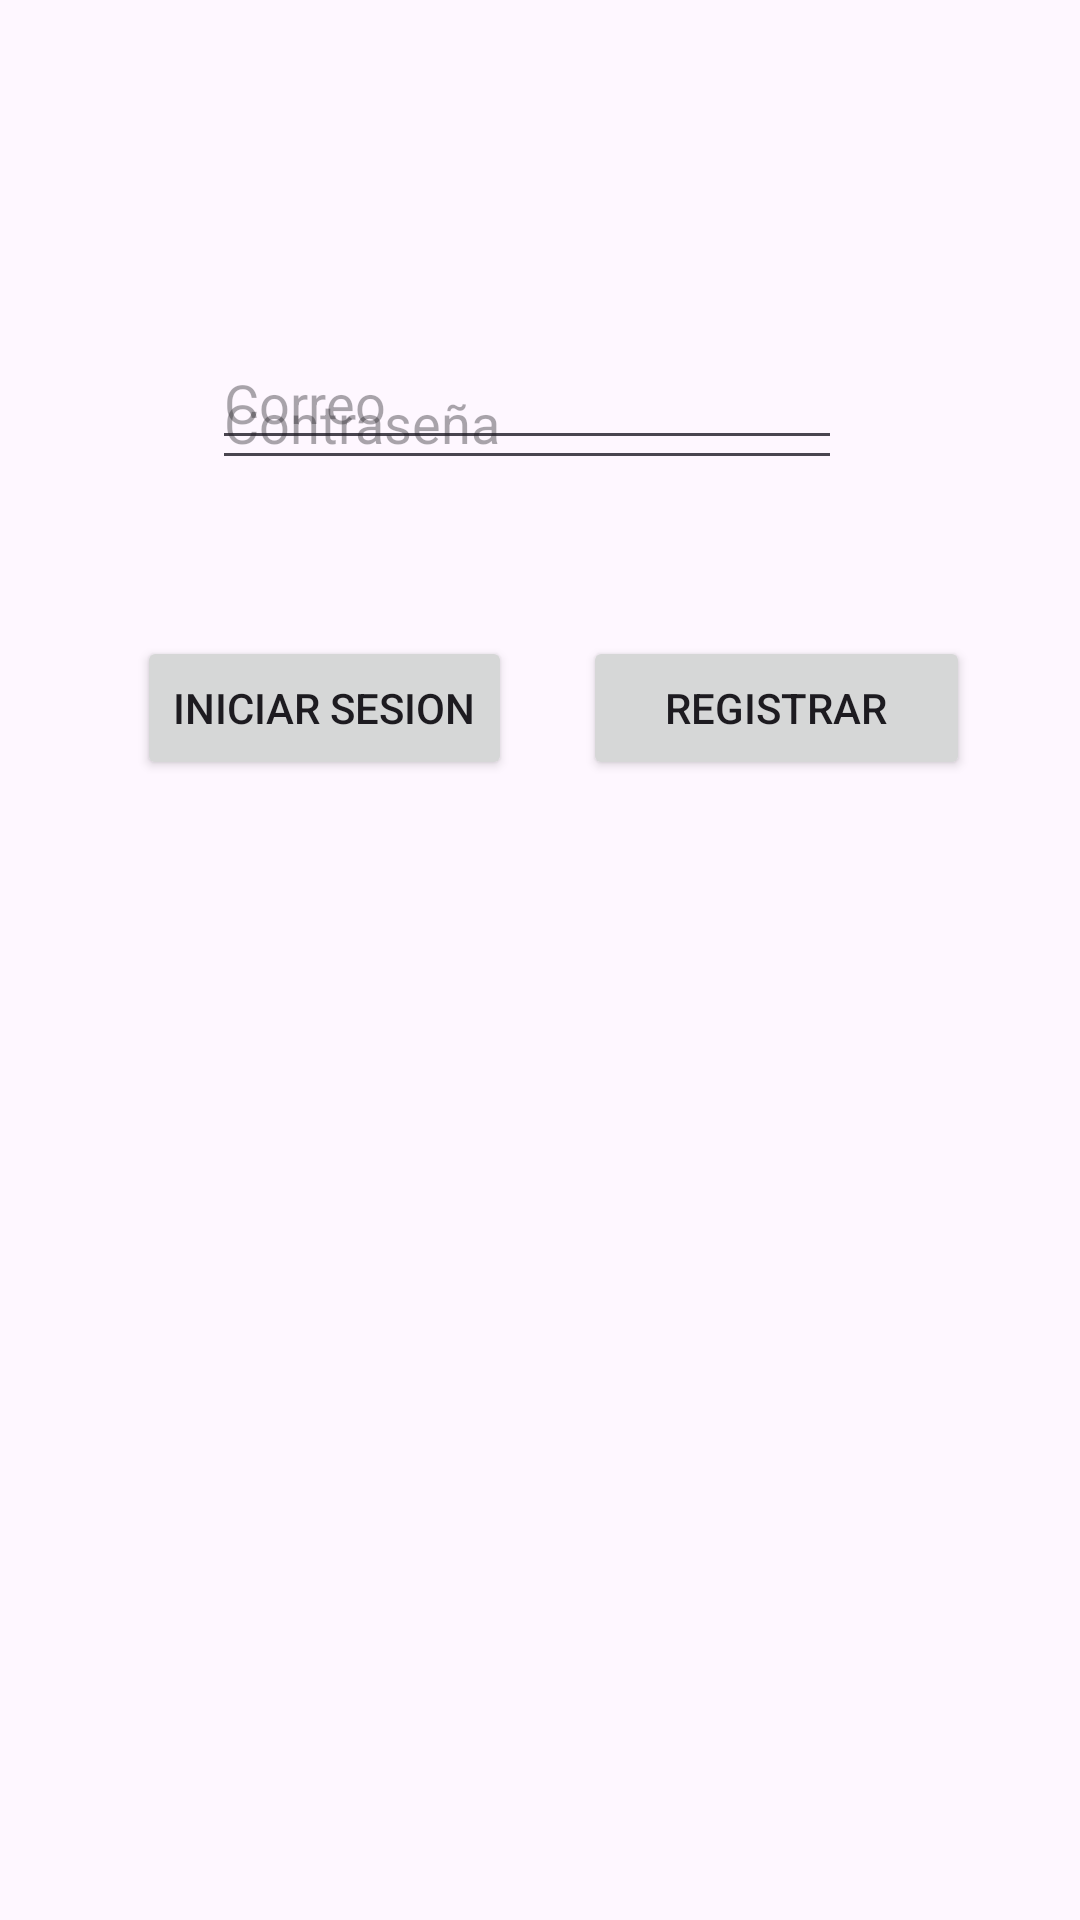

Produce the Android XML layout that renders to this screen, including the resource entries it uses.
<!-- AndroidManifest.xml: application theme Theme.Destinos -->
<!-- res/layout/login_main.xml -->
<?xml version="1.0" encoding="utf-8"?>
<androidx.constraintlayout.widget.ConstraintLayout xmlns:android="http://schemas.android.com/apk/res/android"
    xmlns:app="http://schemas.android.com/apk/res-auto"
    xmlns:tools="http://schemas.android.com/tools"
    android:id="@+id/main"
    android:layout_width="match_parent"
    android:layout_height="match_parent"
    tools:context=".LoginActivity">

    <EditText
        android:id="@+id/txtemail"
        android:layout_width="wrap_content"
        android:layout_height="wrap_content"
        android:layout_marginTop="112dp"
        android:ems="10"
        android:hint="Correo"
        android:inputType="text"
        app:layout_constraintBottom_toTopOf="@+id/txtpassR"
        app:layout_constraintEnd_toEndOf="parent"
        app:layout_constraintHorizontal_bias="0.472"
        app:layout_constraintStart_toStartOf="parent"
        app:layout_constraintTop_toTopOf="parent"
        app:layout_constraintVertical_bias="0.142" />

    <EditText
        android:id="@+id/txtpass"
        android:layout_width="wrap_content"
        android:layout_height="wrap_content"
        android:layout_marginBottom="52dp"
        android:ems="10"
        android:hint="Contraseña"
        android:inputType="text"
        app:layout_constraintBottom_toTopOf="@+id/btnlog"
        app:layout_constraintEnd_toEndOf="parent"
        app:layout_constraintHorizontal_bias="0.472"
        app:layout_constraintStart_toStartOf="parent" />

    <Button
        android:id="@+id/btnlog"
        android:layout_width="wrap_content"
        android:layout_height="wrap_content"
        android:layout_marginBottom="380dp"
        android:text="Iniciar Sesion"
        app:layout_constraintBottom_toBottomOf="parent"
        app:layout_constraintEnd_toEndOf="parent"
        app:layout_constraintHorizontal_bias="0.194"
        app:layout_constraintStart_toStartOf="parent" />

    <Button
        android:id="@+id/btnenlace"
        android:layout_width="129dp"
        android:layout_height="48dp"
        android:layout_marginTop="52dp"
        android:text="Registrar"
        app:layout_constraintBottom_toBottomOf="parent"
        app:layout_constraintEnd_toEndOf="parent"
        app:layout_constraintHorizontal_bias="0.395"
        app:layout_constraintStart_toEndOf="@+id/btnlog"
        app:layout_constraintTop_toBottomOf="@+id/txtpass"
        app:layout_constraintVertical_bias="0.0" />
</androidx.constraintlayout.widget.ConstraintLayout>
<!-- resources referenced by this layout -->
<resources>
  <style name="Theme.Destinos" parent="Base.Theme.Destinos" />
  <style name="Base.Theme.Destinos" parent="Theme.Material3.DayNight.NoActionBar">
          
          
      </style>
</resources>
